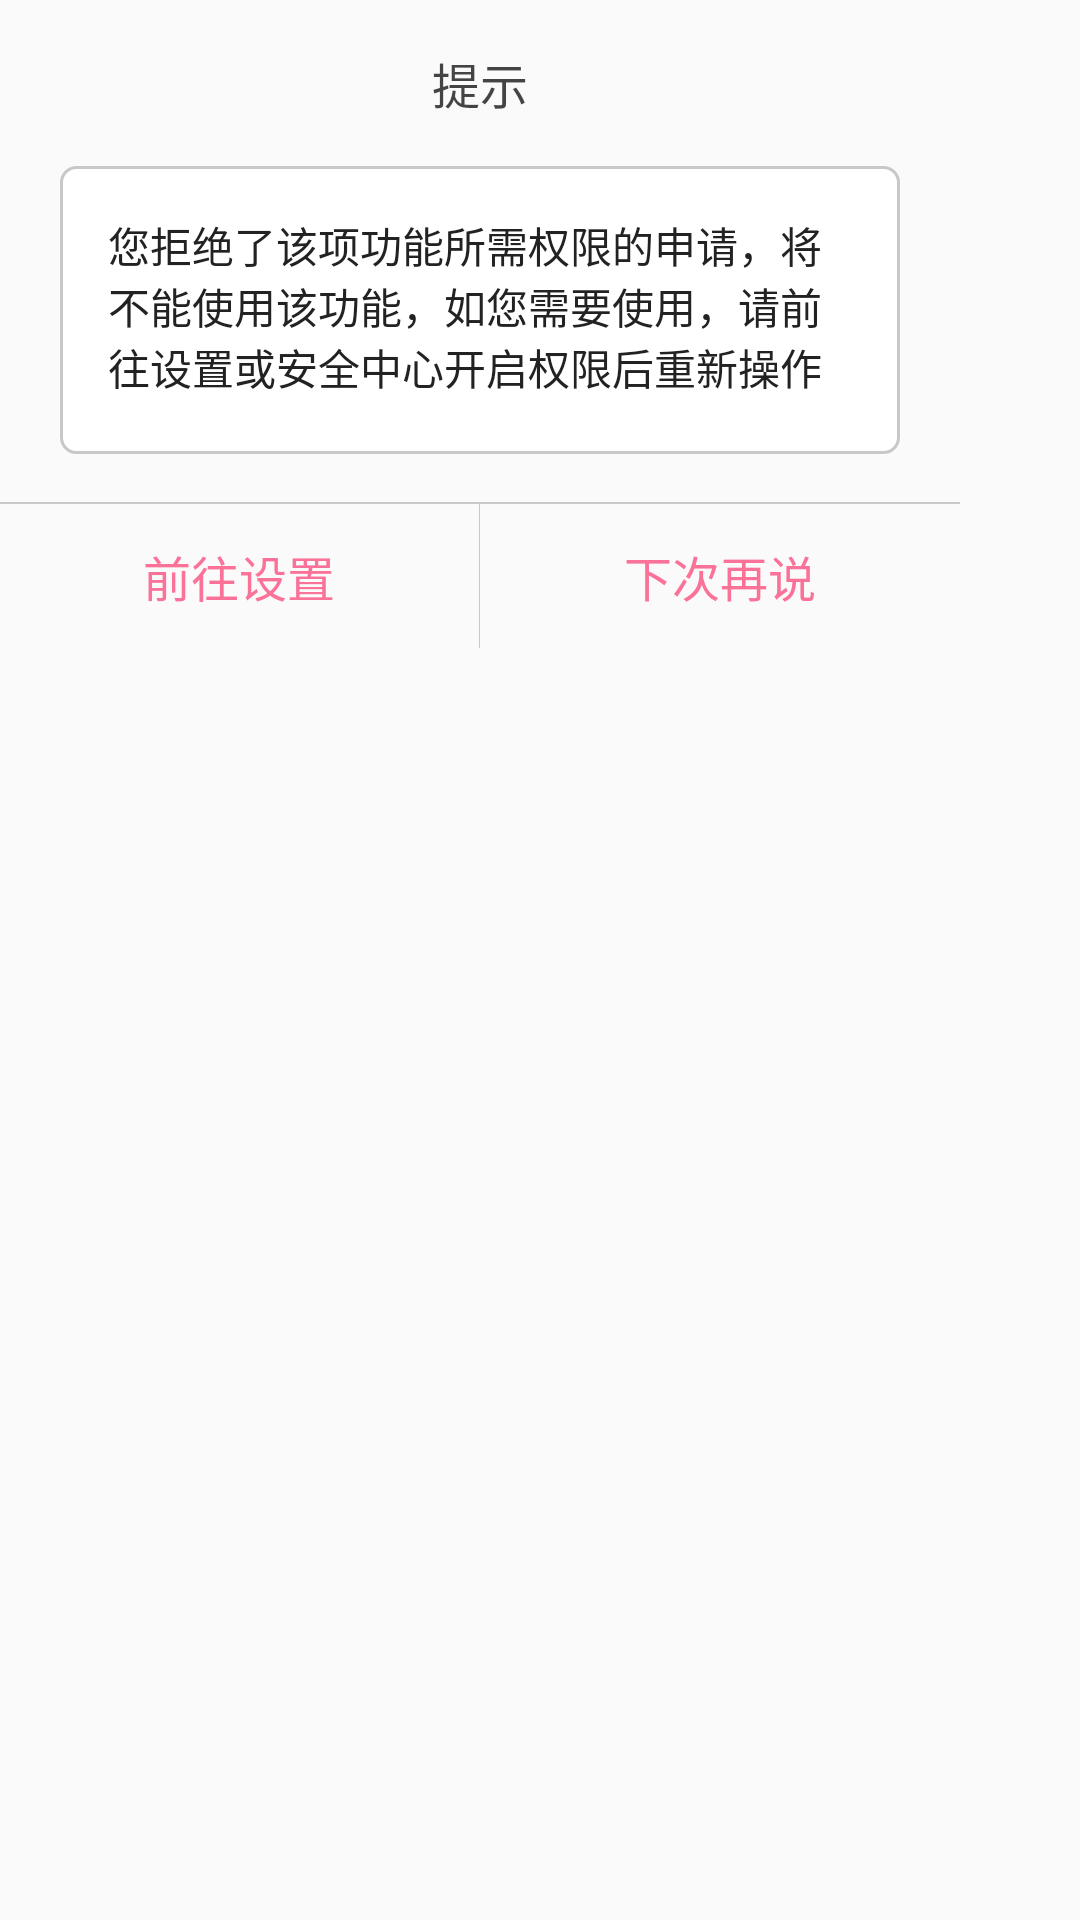

Layout XML and referenced resources for this Android screen:
<!-- AndroidManifest.xml: application theme AppTheme -->
<!-- res/layout/dialog_prompt.xml -->
<?xml version="1.0" encoding="utf-8"?>
<RelativeLayout xmlns:android="http://schemas.android.com/apk/res/android"
    android:layout_width="match_parent"
    android:layout_height="match_parent">

    <RelativeLayout
        android:layout_width="320dp"
        android:layout_height="wrap_content"
        android:background="@drawable/shape_dialog_radius">

        <TextView
            android:id="@+id/addMemberTitle"
            android:layout_width="wrap_content"
            android:layout_height="wrap_content"
            android:layout_centerHorizontal="true"
            android:layout_marginBottom="16dp"
            android:layout_marginTop="16dp"
            android:text="@string/prompt"
            android:textColor="@color/transparent_75"
            android:textSize="16sp" />

        <LinearLayout
            android:id="@+id/ll_addMember"
            android:layout_width="280dp"
            android:layout_height="wrap_content"
            android:layout_below="@id/addMemberTitle"
            android:layout_centerHorizontal="true"
            android:minHeight="96dp"
            android:padding="16dp"
            android:background="@drawable/shape_btn_radius"
            android:orientation="vertical">

            <TextView
                android:id="@+id/tv_promptText"
                android:layout_width="wrap_content"
                android:layout_height="wrap_content"
                android:text="@string/prompt_permission"/>

        </LinearLayout>

        <View
            android:id="@+id/view_lineAddMemberDialogBottom"
            android:layout_width="match_parent"
            android:layout_height="0.8dp"
            android:layout_below="@id/ll_addMember"
            android:layout_marginTop="16dp"
            android:background="@color/line">

        </View>

        <LinearLayout
            android:layout_width="match_parent"
            android:layout_height="48dp"
            android:layout_below="@id/view_lineAddMemberDialogBottom"
            android:orientation="horizontal">

            <RelativeLayout
                android:id="@+id/rl_setting"
                android:layout_width="0dp"
                android:layout_height="match_parent"
                android:layout_weight="1">

                <TextView
                    android:layout_width="wrap_content"
                    android:layout_height="wrap_content"
                    android:layout_centerInParent="true"
                    android:text="@string/setting_to"
                    android:textColor="@color/color_main"
                    android:textSize="16sp" />
            </RelativeLayout>

            <View
                android:layout_width="0.4dp"
                android:layout_height="match_parent"
                android:background="@color/line">

            </View>

            <RelativeLayout
                android:id="@+id/rl_cancelNext"
                android:layout_width="0dp"
                android:layout_height="match_parent"
                android:layout_weight="1">

                <TextView
                    android:layout_width="wrap_content"
                    android:layout_height="wrap_content"
                    android:layout_centerInParent="true"
                    android:text="@string/cancel_next"
                    android:textColor="@color/color_main"
                    android:textSize="16sp" />
            </RelativeLayout>
        </LinearLayout>
    </RelativeLayout>

</RelativeLayout>
<!-- resources referenced by this layout -->
<resources>
  <color name="color_main">#fb7299</color>
  <color name="line">#C8C8CB</color>
  <color name="transparent_75">#ba000000</color>
  <!-- drawable shape_btn_radius (drawable) -->
  <?xml version="1.0" encoding="UTF-8"?>
  <shape xmlns:android="http://schemas.android.com/apk/res/android"
      android:shape="rectangle" >
  
      
      <solid android:color="@color/viewBackground" />
      
      <stroke
          android:width="1dp"
          android:color="@color/line" />
  
      
  
      <corners android:radius="5dip" />
  
      
      <padding
          android:bottom="0dp"
          android:left="0dp"
          android:right="00dp"
          android:top="0dp" />
  
  </shape>
  <string name="cancel_next">下次再说</string>
  <string name="prompt">提示</string>
  <string name="prompt_permission">您拒绝了该项功能所需权限的申请，将不能使用该功能，如您需要使用，请前往设置或安全中心开启权限后重新操作</string>
  <string name="setting_to">前往设置</string>
  <style name="AppTheme" parent="Theme.AppCompat.Light.NoActionBar">
          
          <item name="colorPrimary">@color/colorPrimary</item>
          <item name="colorPrimaryDark">@color/colorPrimaryDark</item>
          <item name="colorAccent">@color/colorAccent</item>
          <item name="android:windowAnimationStyle">@style/windowAnimation</item>
          
          <item name="android:itemBackground">@color/White</item>
          <item name="android:textColor">@color/title_black</item>
          
          
          
          
          <item name="android:statusBarColor">@android:color/transparent</item>
      </style>
  <color name="viewBackground">@android:color/white</color>
  <color name="colorPrimary">#336699</color>
  <color name="colorPrimaryDark">#303F9F</color>
  <color name="colorAccent">#FF4081</color>
  <style name="windowAnimation">
          <item name="android:activityOpenEnterAnimation">@anim/push_left_in</item>
          <item name="android:activityOpenExitAnimation">@anim/push_left_out</item>
          <item name="android:activityCloseEnterAnimation">@anim/push_right_in</item>
          <item name="android:activityCloseExitAnimation">@anim/push_right_out</item>
      </style>
  <color name="White">#FFFFFF</color>
  <color name="title_black">#222222</color>
</resources>
